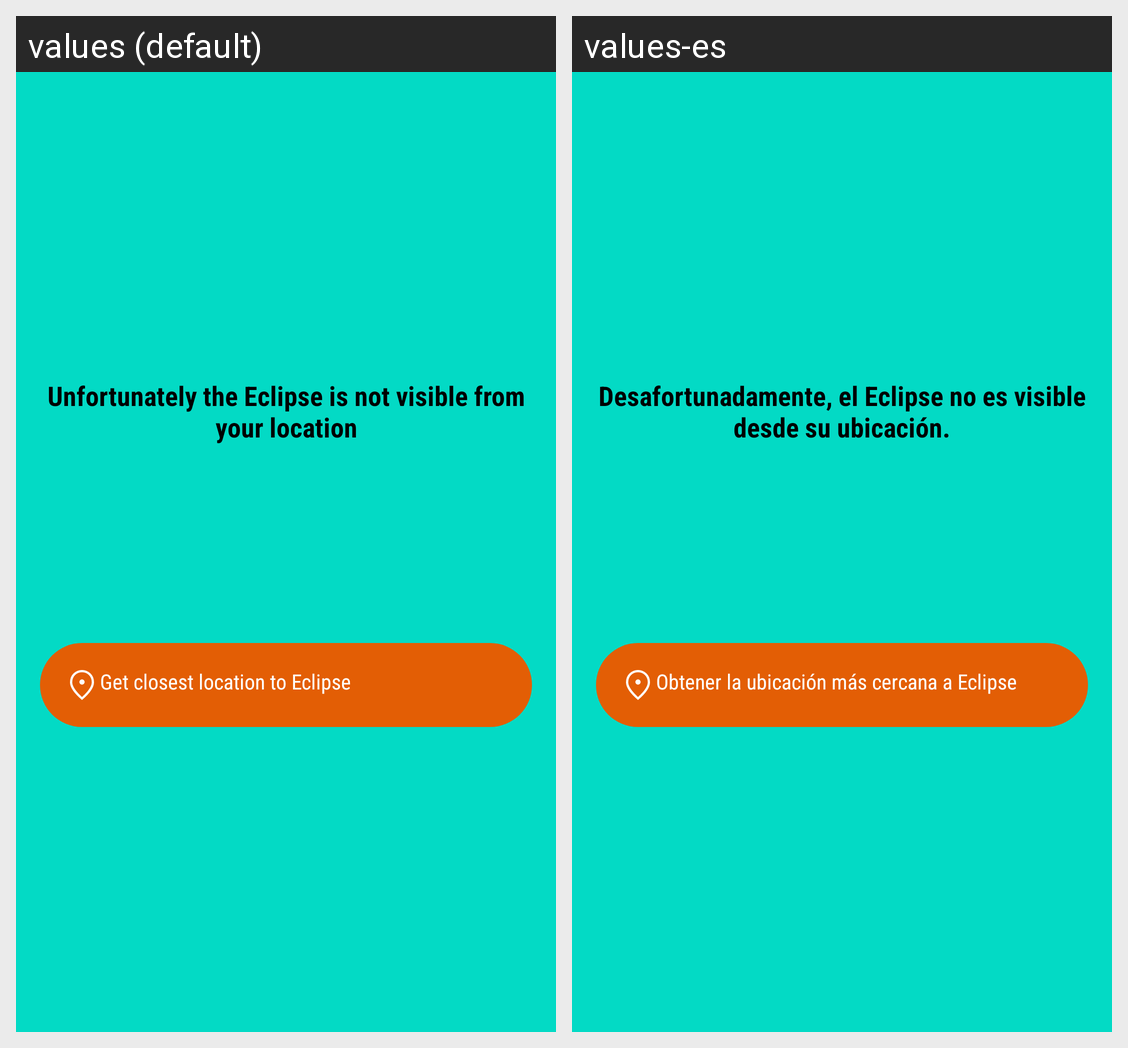

Strings drawn on this Android screen and how each of the app's shown locales translates them:
Android screen res/layout/layout_outside_view.xml rendered under 2 locales, left to right: values (default), values-es. Device: Nexus 5 (rendered at 1080×1920; each locale shown at half size, 540×960, under a caption strip naming it); theme Theme.AppSplash.
Strings drawn on this screen, with the default value and each locale's value (text and hints the layout hard-codes, and strings that could not be matched under every locale, appear in the picture but are not listed):

outside_eclipse_path
  values: Unfortunately the Eclipse is not visible from your location
  values-es: Desafortunadamente, el Eclipse no es visible desde su ubicación.

get_closest_location
  values: Get closest location to Eclipse
  values-es: Obtener la ubicación más cercana a Eclipse
